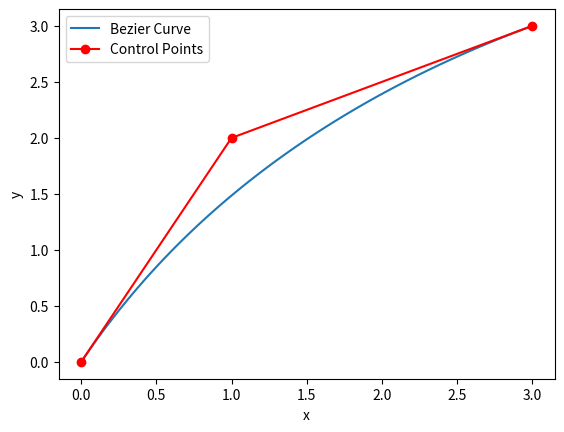

This chart was generated by the following Python code:
import numpy as np
from math import pow
import matplotlib.pyplot as plt


class Bezier:
    def __init__(self, control_pts):
        self.control_pts = control_pts
        self.bz_cff = self.bz_coeff(control_pts)

    def fact(self, n):
        # factorial
        return 1 if (n == 0) or (n == 1) else n * self.fact(n - 1)

    def comb(self, n, k):
        # Combination
        return self.fact(n) // (self.fact(k) * self.fact(n - k))

    def bz_coeff(self, cp_list):
        sz = len(cp_list)
        bzc = []
        for i in range(sz):
            bzc.append(self.comb(sz - 1, i))
        return bzc

    def bzt_coeff(self, cp_list, t):
        sz = len(cp_list)
        bzc = []
        for i in range(sz):
            ord_t_1 = (sz - 1) - i
            ord_t = i
            bzc.append(pow((1 - t), ord_t_1) * pow(t, ord_t))
        return bzc

    def getBzPoint(self, t, offset_x=0, offset_y=0):
        bzt_cff = self.bzt_coeff(self.control_pts, t)
        x = 0
        y = 0
        for i in range(len(self.control_pts)):
            cp_x = self.control_pts[i][0]
            cp_y = self.control_pts[i][1]
            x += bzt_cff[i] * self.bz_cff[i] * cp_x
            y += bzt_cff[i] * self.bz_cff[i] * cp_y
        x += offset_x
        y += offset_y
        return np.array([x, y])


if __name__ == "__main__":
    # Define the control points
    control_points = [np.array([0, 0]), np.array([1, 2]), np.array([3, 3])]

    # Create a Bezier object
    bezier_curve = Bezier(control_points)

    # Generate the Bezier curve points
    t_values = np.linspace(0, 1, 100)
    curve_points = [bezier_curve.getBzPoint(t) for t in t_values]

    # Extract x and y coordinates of the curve
    curve_x = [point[0] for point in curve_points]
    curve_y = [point[1] for point in curve_points]

    # Extract x and y coordinates of the control points
    control_x = [point[0] for point in control_points]
    control_y = [point[1] for point in control_points]

    # Plot the Bezier curve
    plt.plot(curve_x, curve_y, label="Bezier Curve")

    # Plot the control points and control polygon
    plt.plot(control_x, control_y, "ro-", label="Control Points")

    # Add labels and a legend
    plt.xlabel("x")
    plt.ylabel("y")
    plt.legend()

    # Show the plot
    plt.show()
